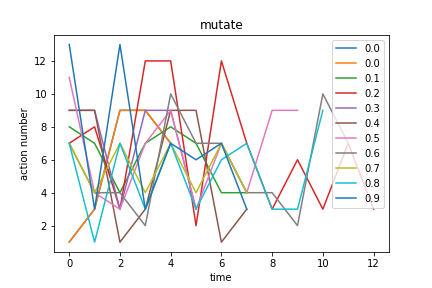

The table this chart was drawn from, first rows:
mutate, Avg_max_fit, Gen, Dataset, CosDist, Hof
0.0, 13.0, 3, [7, 9, 9, 7, 9], 0.1614, sub(subOneAll(if_then_else(addOneAll(div…, [1, 3, 9, 9, 7]
0.1, 11.0, 10, [7, 7, 7, 7, 7, 7], 0.3604, div(repeat(if_then_else(sub(repeat(add([…, [8, 7, 4, 7, 8, 7, 4, 4]
0.2, 11.0, 53, [6, 7, 7, 7, 7], 0.4817, concatenate(concatenate(div(addOneAll(re…, [7, 8, 3, 12, 12, 2, 12, 7, 3, 6, 3, 7, …
0.3, 12.0, 16, [7, 9, 9, 7, 9], 0.2558, sub(repeat(if_then_else(repeat([9]), add…, [9, 9, 3, 9, 9, 3]
0.4, 12.0, 13, [7, 9, 9, 7, 9], 0.3206, repeat(concatenate(mul(subOneAll(add(mul…, [9, 9, 1, 3, 9, 9, 1, 3]
0.5, 10.01, 54, [7, 9, 9, 7, 9], 0.2313, concatenate(if_then_else(subOneAll(sub(a…, [11, 4, 3, 7, 9, 3, 7, 4, 9, 9]
0.6, 11.0, 21, [7, 7, 7, 7, 7, 7], 0.3675, repeat(if_then_else(if_then_else(sub(if_…, [7, 4, 4, 2, 10, 7, 7, 4, 4, 2, 10, 7]
0.7, 10.0, 17, [7, 7, 7, 7, 7, 7, 7], 0.2929, repeat(repeat(mul(add(repeat([7]), mul([…, [7, 4, 7, 4, 7, 4, 7, 4]
0.8, 10.0, 7, [7, 6, 7, 7, 9], 0.2865, if_then_else(concatenate(div(div(repeat(…, [7, 1, 7, 3, 7, 3, 6, 7, 3, 3, 9]
0.9, 11.0, 17, [6, 7, 7, 7, 7], 0.4855, addOneAll(concatenate(repeat(div(sub(if_…, [13, 3, 13, 3, 7, 6, 7, 3]
